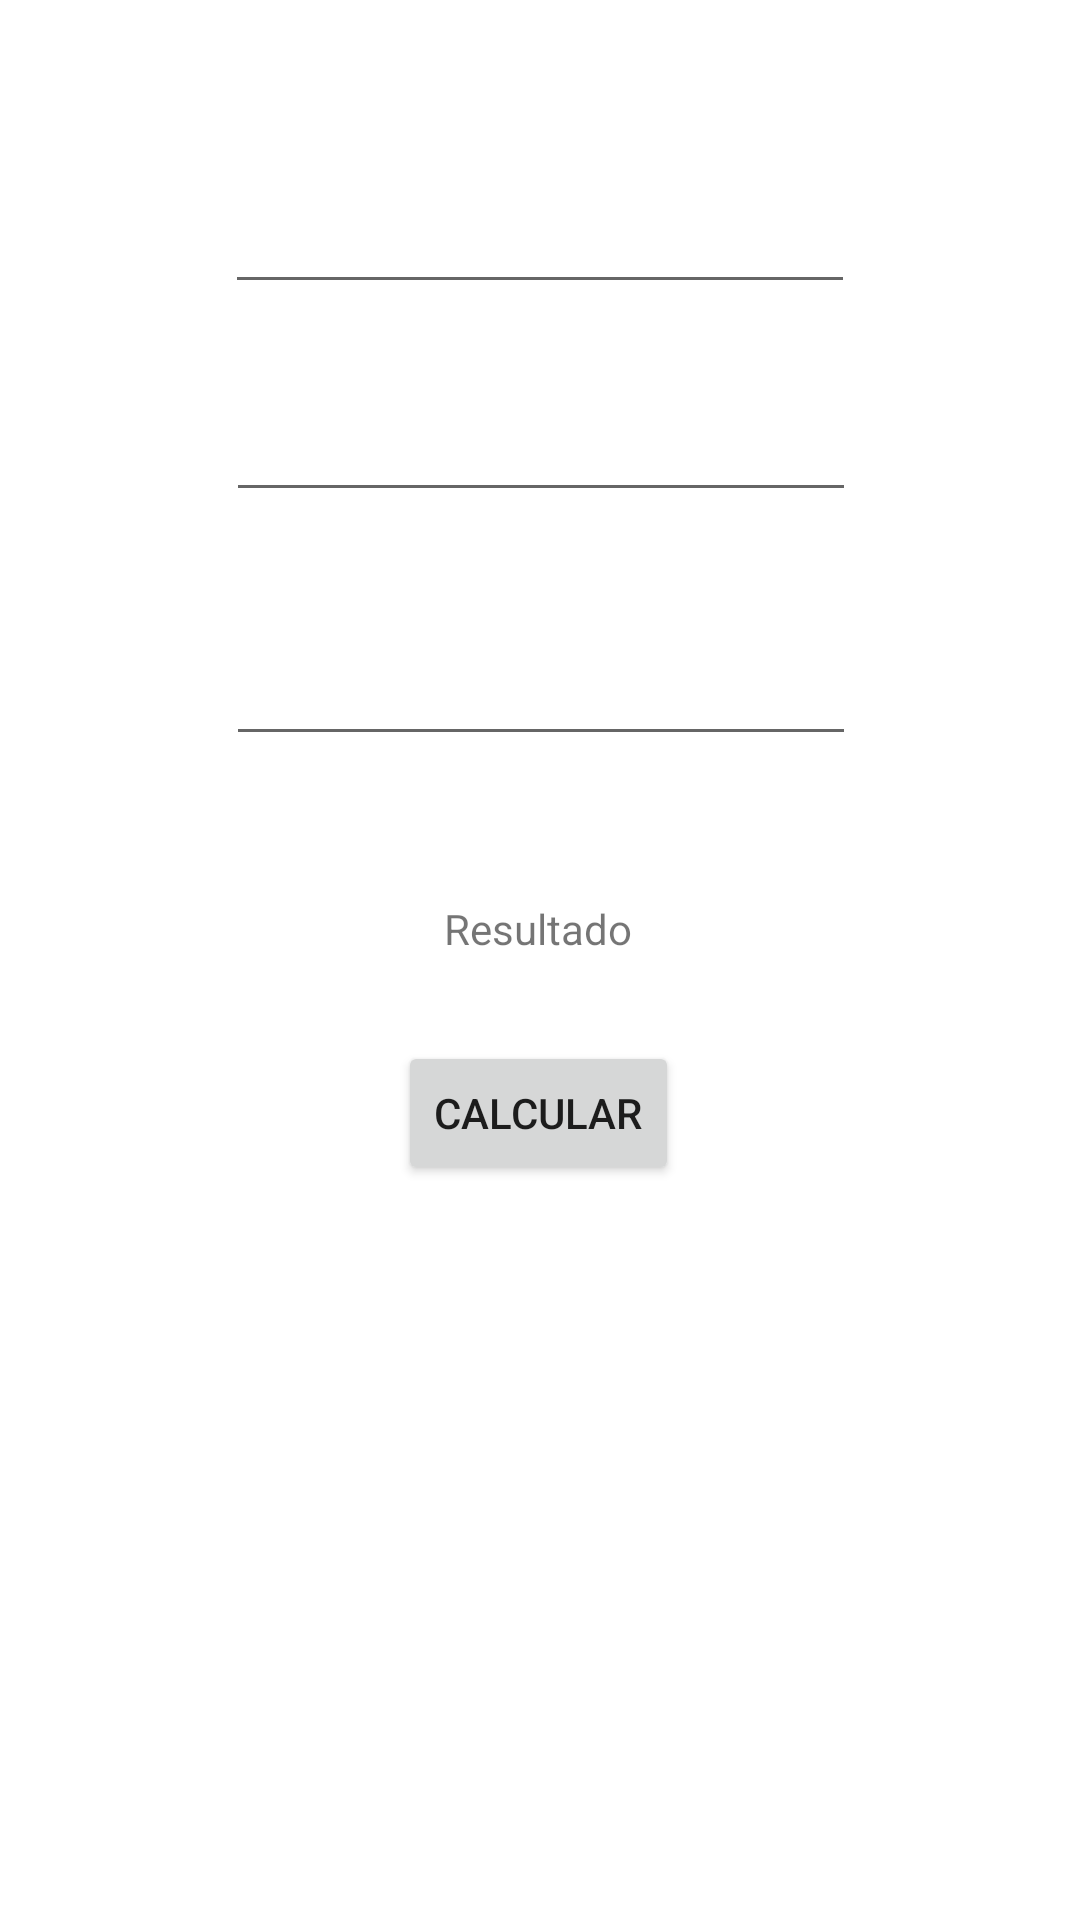

Layout XML and referenced resources for this Android screen:
<!-- AndroidManifest.xml: application theme Theme.AtividadesKotlin -->
<!-- res/layout/activity_calculadora.xml -->
<?xml version="1.0" encoding="utf-8"?>
<androidx.constraintlayout.widget.ConstraintLayout xmlns:android="http://schemas.android.com/apk/res/android"
    xmlns:app="http://schemas.android.com/apk/res-auto"
    xmlns:tools="http://schemas.android.com/tools"
    android:layout_width="match_parent"
    android:layout_height="match_parent"
    tools:context=".CalculadoraActivity">

    <EditText
        android:id="@+id/txtNumero2"
        android:layout_width="wrap_content"
        android:layout_height="wrap_content"
        android:layout_marginTop="40dp"
        android:ems="10"
        android:inputType="textPersonName"
        app:layout_constraintEnd_toEndOf="parent"
        app:layout_constraintHorizontal_bias="0.502"
        app:layout_constraintStart_toStartOf="parent"
        app:layout_constraintTop_toBottomOf="@+id/txtOperacao" />

    <Button
        android:id="@+id/btCalcular"
        android:layout_width="wrap_content"
        android:layout_height="wrap_content"
        android:layout_marginTop="28dp"
        android:text="Calcular"
        app:layout_constraintEnd_toEndOf="parent"
        app:layout_constraintHorizontal_bias="0.498"
        app:layout_constraintStart_toStartOf="parent"
        app:layout_constraintTop_toBottomOf="@+id/txtSaida" />

    <TextView
        android:id="@+id/txtSaida"
        android:layout_width="wrap_content"
        android:layout_height="wrap_content"
        android:layout_marginTop="48dp"
        android:text="Resultado"
        app:layout_constraintEnd_toEndOf="parent"
        app:layout_constraintHorizontal_bias="0.498"
        app:layout_constraintStart_toStartOf="parent"
        app:layout_constraintTop_toBottomOf="@+id/txtNumero2" />

    <EditText
        android:id="@+id/txtNumero1"
        android:layout_width="wrap_content"
        android:layout_height="wrap_content"
        android:layout_marginTop="60dp"
        android:ems="10"
        android:inputType="textPersonName"
        app:layout_constraintEnd_toEndOf="parent"
        app:layout_constraintHorizontal_bias="0.5"
        app:layout_constraintStart_toStartOf="parent"
        app:layout_constraintTop_toTopOf="parent" />

    <EditText
        android:id="@+id/txtOperacao"
        android:layout_width="wrap_content"
        android:layout_height="wrap_content"
        android:layout_marginTop="28dp"
        android:ems="10"
        android:inputType="textPersonName"
        app:layout_constraintEnd_toEndOf="parent"
        app:layout_constraintHorizontal_bias="0.502"
        app:layout_constraintStart_toStartOf="parent"
        app:layout_constraintTop_toBottomOf="@+id/txtNumero1" />

</androidx.constraintlayout.widget.ConstraintLayout>
<!-- resources referenced by this layout -->
<resources>
  <style name="Theme.AtividadesKotlin" parent="Theme.MaterialComponents.DayNight.DarkActionBar">
          
          <item name="colorPrimary">@color/purple_500</item>
          <item name="colorPrimaryVariant">@color/purple_700</item>
          <item name="colorOnPrimary">@color/white</item>
          
          <item name="colorSecondary">@color/teal_200</item>
          <item name="colorSecondaryVariant">@color/teal_700</item>
          <item name="colorOnSecondary">@color/black</item>
          
          <item name="android:statusBarColor" tools:targetApi="l">?attr/colorPrimaryVariant</item>
          
      </style>
  <!-- not gathered from this repository: default colours our renderer supplied (Android Studio template values) -->
  <color name="purple_500">#FF6200EE</color>
  <color name="purple_700">#FF3700B3</color>
  <color name="teal_200">#FF03DAC5</color>
  <color name="teal_700">#FF018786</color>
  <color name="black">#FF000000</color>
  <color name="white">#FFFFFFFF</color>
</resources>
